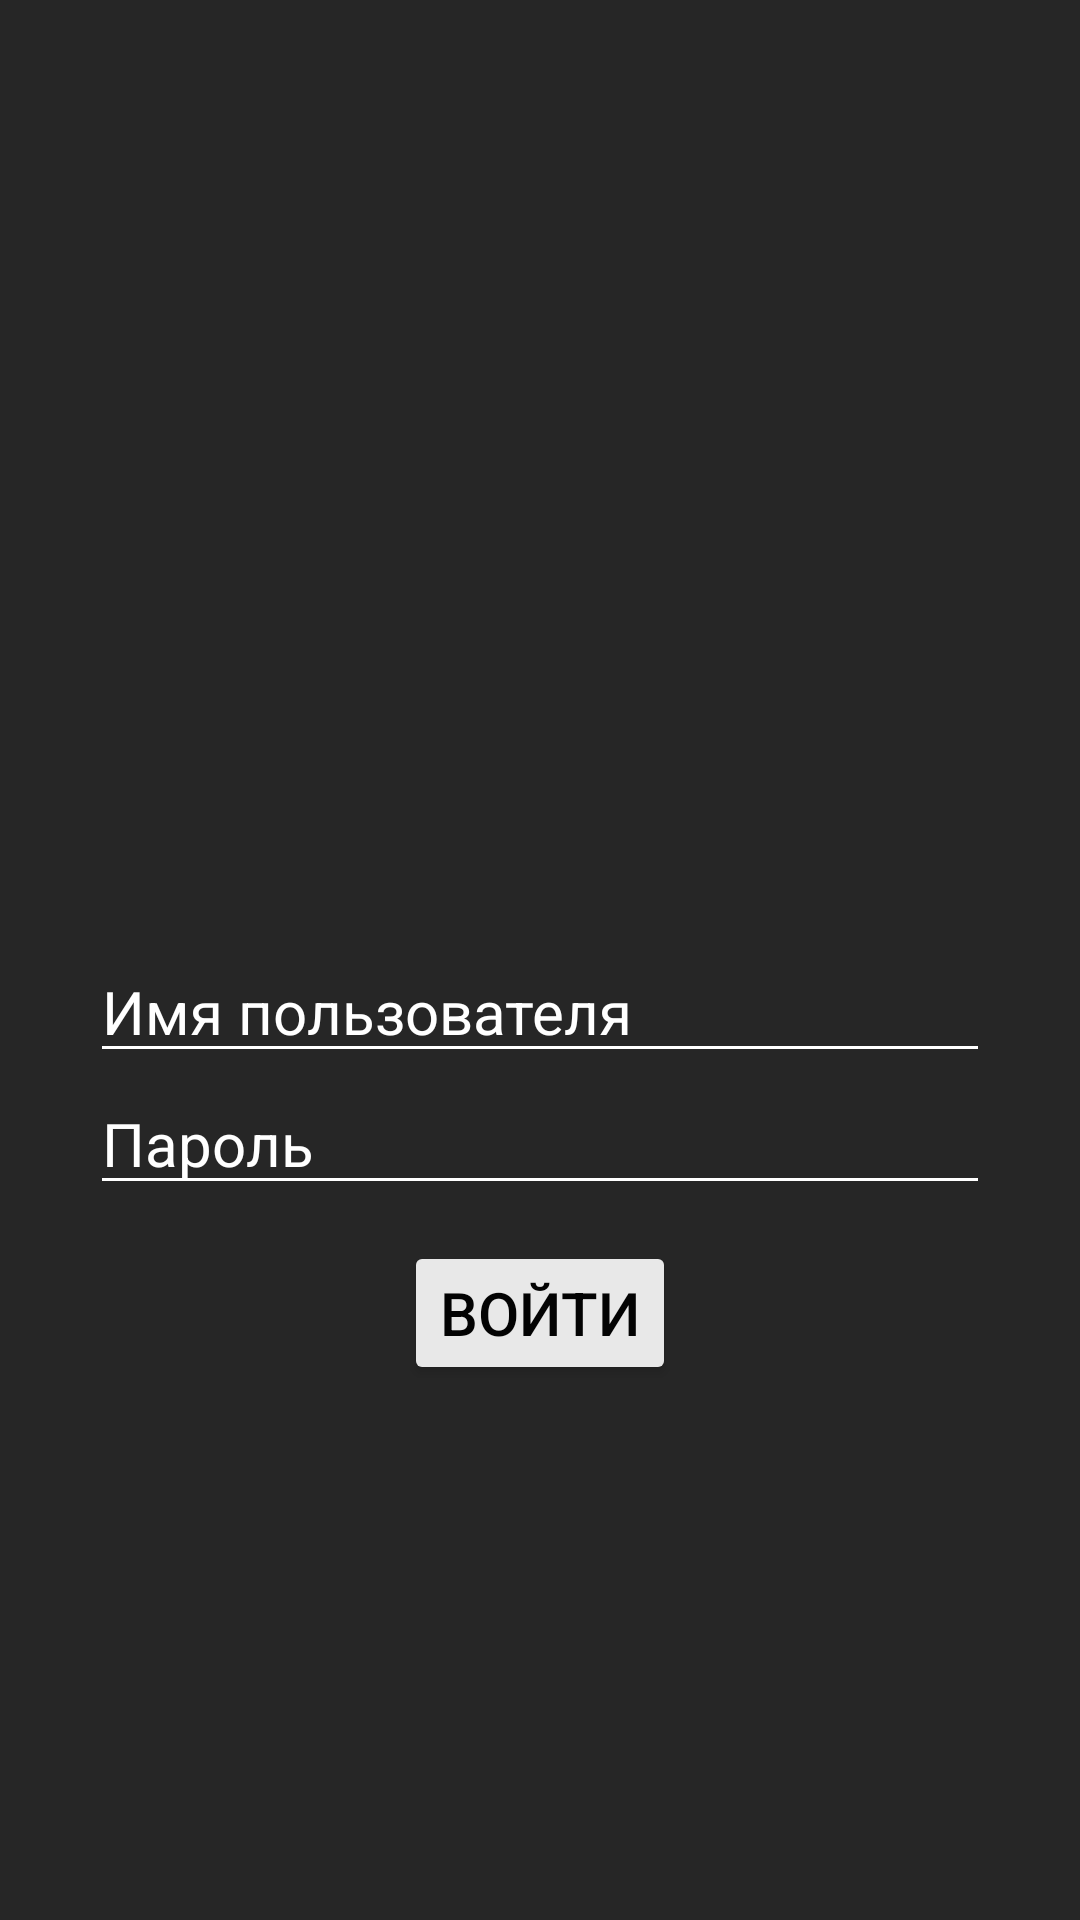

Android layout source for this screen:
<!-- AndroidManifest.xml: application theme Theme.МойБанк -->
<!-- res/layout/fragment_login.xml -->
<?xml version="1.0" encoding="utf-8"?>
<androidx.constraintlayout.widget.ConstraintLayout xmlns:android="http://schemas.android.com/apk/res/android"
    xmlns:tools="http://schemas.android.com/tools"
    android:layout_width="match_parent"
    android:layout_height="match_parent"
    xmlns:app="http://schemas.android.com/apk/res-auto"
    tools:context=".LoginFragment"
    android:background="#262626">

    <ImageView
        android:layout_width="150dp"
        android:layout_height="150dp"
        app:layout_constraintTop_toTopOf="parent"
        app:layout_constraintBottom_toBottomOf="parent"
        app:layout_constraintStart_toStartOf="parent"
        app:layout_constraintEnd_toEndOf="parent"
        android:background="@drawable/ic_image"
        android:backgroundTint="@color/white"
        app:layout_constraintVertical_bias="0.3"
        android:alpha="0.9"/>


    <LinearLayout
        android:layout_width="wrap_content"
        android:layout_height="wrap_content"
        android:padding="20dp"
        android:orientation="vertical"
        app:layout_constraintTop_toTopOf="parent"
        app:layout_constraintBottom_toBottomOf="parent"
        app:layout_constraintStart_toStartOf="parent"
        app:layout_constraintEnd_toEndOf="parent"
        app:layout_constraintVertical_bias="0.65"
        android:gravity="center">

        <EditText
            android:id="@+id/et_username_login"
            android:layout_width="300dp"
            android:layout_height="wrap_content"
            android:backgroundTint="@color/white"
            android:hint="@string/et_username"
            android:textColorHint="@color/white"
            android:textColor="@color/white"
            android:textSize="20sp"
            android:inputType="textVisiblePassword|textNoSuggestions"/>

        <EditText
            android:id="@+id/et_password_login"
            android:layout_width="match_parent"
            android:layout_height="wrap_content"
            android:backgroundTint="@color/white"
            android:hint="@string/et_password"
            android:textColorHint="@color/white"
            android:textColor="@color/white"
            android:textSize="20sp"
            android:inputType="textPassword"/>

        <Button
            android:id="@+id/btn_submit_login"
            android:layout_width="wrap_content"
            android:layout_height="wrap_content"
            android:backgroundTint="@color/white"
            android:text="@string/btn_login"
            android:textColor="@color/black"
            android:alpha="0.9"
            android:textSize="20sp"
            android:layout_marginTop="12dp"/>

    </LinearLayout>

</androidx.constraintlayout.widget.ConstraintLayout>
<!-- resources referenced by this layout -->
<resources>
  <color name="black">#FF000000</color>
  <color name="white">#FFFFFFFF</color>
  <string name="btn_login">Войти</string>
  <string name="et_password">Пароль</string>
  <string name="et_username">Имя пользователя</string>
  <style name="Theme.МойБанк" parent="Base.Theme.МойБанк" />
  <style name="Base.Theme.МойБанк" parent="Theme.Material3.DayNight.NoActionBar">
          
          
      </style>
</resources>
